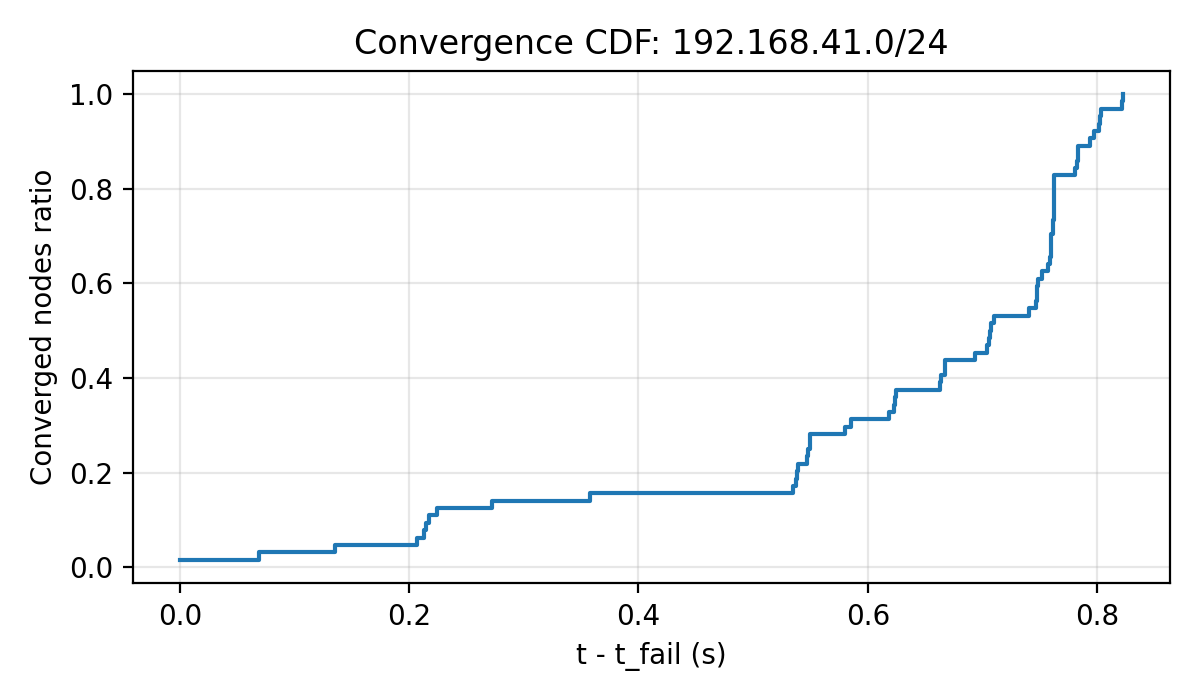

The table this chart was drawn from, first rows:
t_s, ratio
0.000000, 0.01562
0.06922, 0.03125
0.1353, 0.04688
0.2071, 0.0625
0.2129, 0.07812
0.2142, 0.09375
0.2172, 0.1094
0.2239, 0.125
0.2718, 0.1406
0.3579, 0.1562
0.5351, 0.1719
0.5378, 0.1875
0.5382, 0.2031
0.5394, 0.2188
0.547, 0.2344
0.548, 0.25
0.5494, 0.2656
0.5499, 0.2812
0.5799, 0.2969
0.5852, 0.3125
0.6182, 0.3281
0.6228, 0.3438
0.6237, 0.3594
0.6244, 0.375
0.6632, 0.3906
0.6638, 0.4062
0.6672, 0.4219
0.6677, 0.4375
0.6934, 0.4531
0.7041, 0.4688
0.7057, 0.4844
0.7064, 0.5
0.7078, 0.5156
0.71, 0.5312
0.741, 0.5469
0.7466, 0.5625
0.7477, 0.5781
0.7481, 0.5938
0.7487, 0.6094
0.7522, 0.625
0.7574, 0.6406
0.7588, 0.6562
0.7601, 0.6719
0.7602, 0.6875
0.7602, 0.7031
0.7614, 0.7188
0.7615, 0.7344
0.7626, 0.75
0.7626, 0.7656
0.7627, 0.7812
0.7627, 0.7969
0.7627, 0.8125
0.7628, 0.8281
0.7812, 0.8438
0.7824, 0.8594
0.7835, 0.875
0.7837, 0.8906
0.7941, 0.9062
0.7971, 0.9219
0.8017, 0.9375
... 4 more rows
